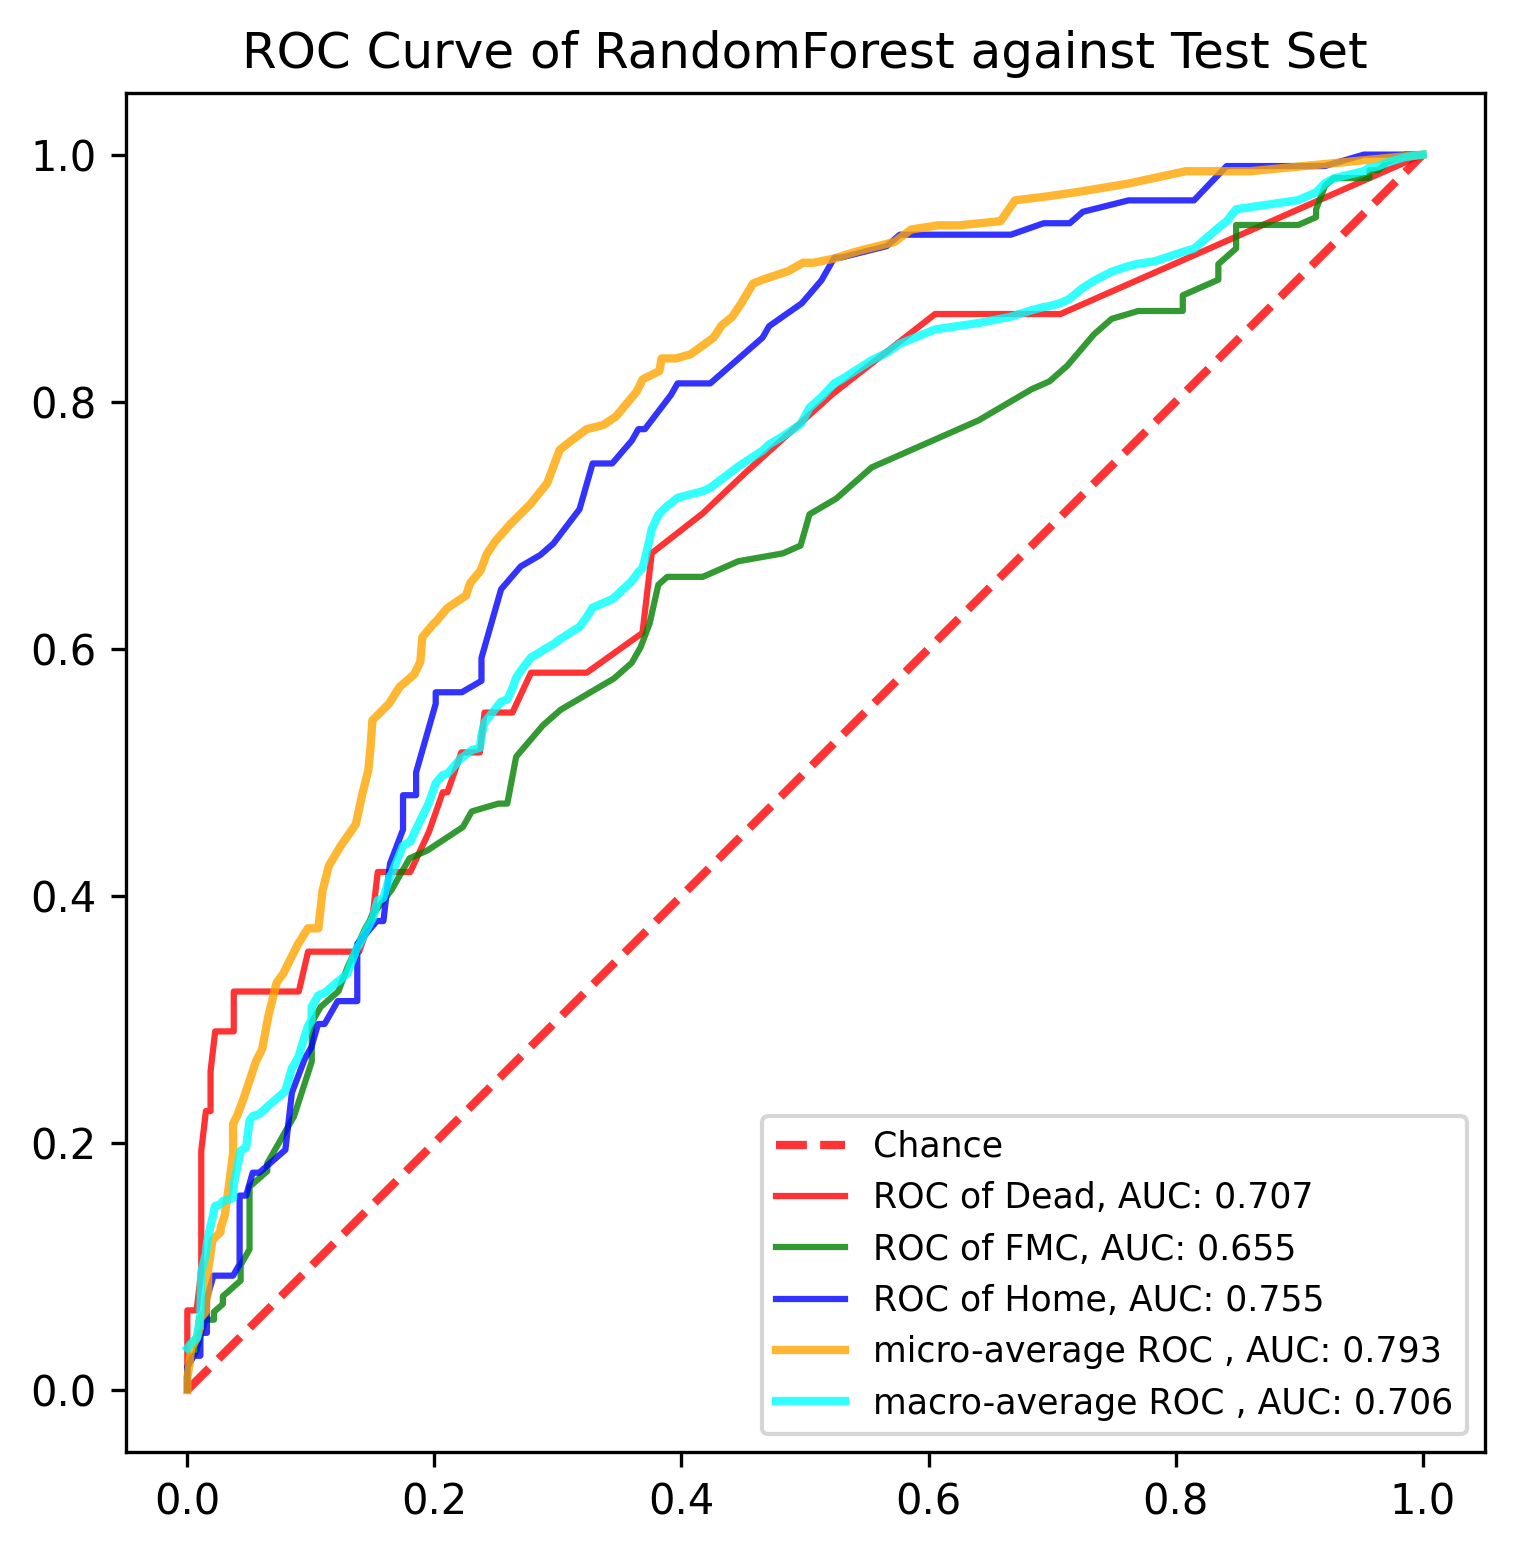

Values plotted in this chart, from the file beside it:
, y_true, y_proba_0, y_proba_1, y_proba_2, fpr_0, fpr_1, fpr_2, tpr_0, tpr_1, tpr_2, threshold_0, threshold_1, threshold_2, fpr_micro, tpr_micro, fpr_macro, tpr_macro
0, 1, 0.04, 0.71, 0.25, 0.0, 0.0, 0.0, 0.0, 0.0, 0.0, 1.67, 1.98, 1.93, 0.0, 0.0, 0.0, 0.03401
1, 0, 0.3, 0.66, 0.04, 0.0, 0.0, 0.0, 0.03226, 0.006329, 0.009259, 0.67, 0.98, 0.93, 0.0, 0.003367, 0.005291, 0.0402
2, 0, 0.0, 0.2, 0.8, 0.0, 0.0, 0.0, 0.06452, 0.01899, 0.01852, 0.63, 0.95, 0.92, 0.0, 0.0101, 0.007194, 0.04131
3, 0, 0.56, 0.44, 0.0, 0.007519, 0.007194, 0.005291, 0.06452, 0.03165, 0.02778, 0.61, 0.93, 0.9, 0.001684, 0.0202, 0.007519, 0.04169
4, 0, 0.06, 0.76, 0.18, 0.01128, 0.01439, 0.01058, 0.09677, 0.05696, 0.02778, 0.59, 0.92, 0.89, 0.003367, 0.03704, 0.01058, 0.06022
5, 1, 0.03, 0.8, 0.17, 0.01128, 0.02158, 0.01058, 0.1935, 0.05696, 0.0463, 0.55, 0.91, 0.87, 0.005051, 0.03704, 0.01128, 0.09529
6, 1, 0.0, 0.44, 0.56, 0.01504, 0.02158, 0.01587, 0.2258, 0.06329, 0.0463, 0.53, 0.89, 0.86, 0.008418, 0.04377, 0.01439, 0.1078
7, 1, 0.28, 0.42, 0.3, 0.0188, 0.02878, 0.01587, 0.2258, 0.06962, 0.07407, 0.5, 0.88, 0.82, 0.0101, 0.05051, 0.01504, 0.1097
8, 1, 0.02, 0.89, 0.09, 0.0188, 0.02878, 0.02116, 0.2581, 0.07595, 0.09259, 0.48, 0.87, 0.81, 0.0101, 0.05724, 0.01587, 0.1189
9, 1, 0.04, 0.61, 0.35, 0.02256, 0.04317, 0.02646, 0.2903, 0.08861, 0.09259, 0.47, 0.86, 0.8, 0.01515, 0.06397, 0.0188, 0.1331
10, 1, 0.02, 0.28, 0.7, 0.03759, 0.04317, 0.03704, 0.2903, 0.1013, 0.09259, 0.42, 0.85, 0.79, 0.01515, 0.07071, 0.02116, 0.1426
11, 1, 0.01, 0.55, 0.44, 0.03759, 0.05036, 0.04233, 0.3226, 0.1139, 0.1019, 0.41, 0.84, 0.77, 0.01684, 0.08081, 0.02158, 0.146
12, 1, 0.3, 0.67, 0.03, 0.04511, 0.05036, 0.04233, 0.3226, 0.1203, 0.1296, 0.39, 0.83, 0.76, 0.01684, 0.08754, 0.02256, 0.149
13, 1, 0.11, 0.74, 0.15, 0.05263, 0.05036, 0.04233, 0.3226, 0.1329, 0.1389, 0.36, 0.82, 0.75, 0.01684, 0.09764, 0.02646, 0.1502
14, 1, 0.07, 0.48, 0.45, 0.05639, 0.05036, 0.04233, 0.3226, 0.1392, 0.1574, 0.35, 0.81, 0.74, 0.01852, 0.1077, 0.02878, 0.153
15, 1, 0.17, 0.74, 0.09, 0.07143, 0.05036, 0.04762, 0.3226, 0.1646, 0.1574, 0.32, 0.8, 0.73, 0.0202, 0.1212, 0.03704, 0.1554
16, 2, 0.11, 0.66, 0.23, 0.09023, 0.06475, 0.05291, 0.3226, 0.1772, 0.1759, 0.31, 0.79, 0.72, 0.02694, 0.1279, 0.03759, 0.1666
17, 0, 0.0, 0.72, 0.28, 0.09774, 0.06475, 0.0582, 0.3548, 0.1835, 0.1759, 0.3, 0.78, 0.71, 0.02694, 0.1313, 0.04233, 0.1893
18, 2, 0.03, 0.65, 0.32, 0.1053, 0.07194, 0.07937, 0.3548, 0.1962, 0.1944, 0.29, 0.77, 0.69, 0.0303, 0.1414, 0.04317, 0.1938
19, 1, 0.2, 0.54, 0.26, 0.1203, 0.08633, 0.08466, 0.3548, 0.2215, 0.2407, 0.28, 0.76, 0.68, 0.03367, 0.165, 0.04511, 0.1949
20, 1, 0.05, 0.29, 0.66, 0.1278, 0.1007, 0.09524, 0.3548, 0.2658, 0.2685, 0.26, 0.75, 0.67, 0.03704, 0.1919, 0.04762, 0.1964
21, 2, 0.29, 0.47, 0.24, 0.1391, 0.1007, 0.1005, 0.3548, 0.2975, 0.2778, 0.25, 0.74, 0.66, 0.03704, 0.2155, 0.05036, 0.218
22, 0, 0.07, 0.63, 0.3, 0.1504, 0.1079, 0.1058, 0.3871, 0.3101, 0.2963, 0.24, 0.73, 0.65, 0.0404, 0.2222, 0.05263, 0.2214
23, 1, 0.0, 0.38, 0.62, 0.1541, 0.1223, 0.1111, 0.4194, 0.3228, 0.2963, 0.23, 0.72, 0.64, 0.04545, 0.2357, 0.05291, 0.2218
24, 1, 0.0, 0.29, 0.71, 0.1579, 0.1295, 0.1217, 0.4194, 0.3418, 0.3148, 0.21, 0.71, 0.63, 0.04882, 0.2458, 0.05639, 0.2228
25, 1, 0.12, 0.67, 0.21, 0.1805, 0.1439, 0.1376, 0.4194, 0.3734, 0.3148, 0.19, 0.7, 0.62, 0.05556, 0.266, 0.0582, 0.2233
26, 2, 0.01, 0.79, 0.2, 0.1955, 0.1511, 0.1376, 0.4516, 0.3861, 0.3426, 0.18, 0.69, 0.61, 0.06061, 0.2761, 0.06475, 0.2293
27, 1, 0.04, 0.83, 0.13, 0.2068, 0.1655, 0.1376, 0.4839, 0.4051, 0.3611, 0.17, 0.68, 0.6, 0.06566, 0.303, 0.07143, 0.2351
28, 1, 0.02, 0.88, 0.1, 0.2105, 0.1799, 0.1534, 0.4839, 0.4304, 0.3796, 0.16, 0.67, 0.59, 0.07239, 0.33, 0.07194, 0.2356
29, 1, 0.02, 0.39, 0.59, 0.2218, 0.1942, 0.1587, 0.5161, 0.4367, 0.3796, 0.15, 0.66, 0.58, 0.07744, 0.3367, 0.07937, 0.2421
30, 1, 0.24, 0.6, 0.16, 0.2368, 0.223, 0.164, 0.5161, 0.4557, 0.4259, 0.14, 0.65, 0.57, 0.08586, 0.3535, 0.08466, 0.2606
31, 1, 0.03, 0.8, 0.17, 0.2406, 0.2302, 0.1746, 0.5484, 0.4684, 0.4537, 0.13, 0.64, 0.56, 0.08923, 0.3603, 0.08633, 0.2631
32, 1, 0.0, 0.82, 0.18, 0.2632, 0.2518, 0.1746, 0.5484, 0.4747, 0.463, 0.11, 0.63, 0.55, 0.09764, 0.3737, 0.09023, 0.2705
33, 1, 0.03, 0.61, 0.36, 0.2782, 0.259, 0.1746, 0.5806, 0.4747, 0.4815, 0.1, 0.62, 0.54, 0.1061, 0.3737, 0.09524, 0.2872
34, 0, 0.63, 0.32, 0.05, 0.3233, 0.2662, 0.1852, 0.5806, 0.5127, 0.4815, 0.08, 0.61, 0.53, 0.1094, 0.404, 0.09774, 0.2948
35, 0, 0.03, 0.59, 0.38, 0.3684, 0.2878, 0.1852, 0.6129, 0.538, 0.5, 0.07, 0.6, 0.52, 0.1145, 0.4242, 0.1005, 0.2993
36, 1, 0.0, 0.67, 0.33, 0.3759, 0.3022, 0.2011, 0.6774, 0.5506, 0.5556, 0.06, 0.59, 0.49, 0.1246, 0.4411, 0.1007, 0.3103
37, 1, 0.4, 0.45, 0.15, 0.4173, 0.3453, 0.2011, 0.7097, 0.5759, 0.5648, 0.05, 0.58, 0.48, 0.1364, 0.4579, 0.1053, 0.3182
38, 2, 0.01, 0.47, 0.52, 0.4511, 0.3597, 0.2116, 0.7419, 0.5886, 0.5648, 0.04, 0.57, 0.46, 0.1414, 0.4815, 0.1058, 0.3192
39, 1, 0.07, 0.68, 0.25, 0.5226, 0.3669, 0.2222, 0.8065, 0.6013, 0.5648, 0.03, 0.56, 0.45, 0.1465, 0.5017, 0.1079, 0.3204
40, 1, 0.25, 0.36, 0.39, 0.6053, 0.3741, 0.2381, 0.871, 0.6203, 0.5741, 0.02, 0.55, 0.44, 0.1481, 0.5185, 0.1111, 0.3214
41, 0, 0.23, 0.41, 0.36, 0.7068, 0.3813, 0.2381, 0.871, 0.6519, 0.5926, 0.01, 0.54, 0.43, 0.1498, 0.5421, 0.1203, 0.3294
42, 2, 0.0, 0.32, 0.68, 1.0, 0.3885, 0.254, 1.0, 0.6582, 0.6481, 0.0, 0.53, 0.4, 0.1633, 0.5556, 0.1217, 0.3306
43, 0, 0.02, 0.45, 0.53, , 0.4173, 0.2698, , 0.6582, 0.6667, , 0.52, 0.39, 0.1717, 0.569, 0.1223, 0.3308
44, 2, 0.01, 0.11, 0.88, , 0.446, 0.2857, , 0.6709, 0.6759, , 0.51, 0.38, 0.1835, 0.5791, 0.1278, 0.3357
45, 2, 0.01, 0.93, 0.06, , 0.482, 0.2963, , 0.6772, 0.6852, , 0.5, 0.37, 0.1886, 0.5892, 0.1295, 0.3371
46, 1, 0.24, 0.61, 0.15, , 0.4964, 0.3175, , 0.6835, 0.713, , 0.49, 0.36, 0.1902, 0.6094, 0.1376, 0.3585
47, 2, 0.0, 0.33, 0.67, , 0.5036, 0.328, , 0.7089, 0.75, , 0.48, 0.35, 0.1987, 0.6195, 0.1391, 0.3602
48, 1, 0.29, 0.38, 0.33, , 0.5252, 0.3439, , 0.7215, 0.75, , 0.47, 0.34, 0.202, 0.6229, 0.1439, 0.3701
49, 2, 0.05, 0.26, 0.69, , 0.5324, 0.3598, , 0.7278, 0.7685, , 0.46, 0.33, 0.2104, 0.633, 0.1504, 0.3827
50, 1, 0.0, 0.76, 0.24, , 0.554, 0.3651, , 0.7468, 0.7778, , 0.45, 0.32, 0.2256, 0.6431, 0.1511, 0.3854
51, 2, 0.0, 0.43, 0.57, , 0.5827, 0.3704, , 0.7595, 0.7778, , 0.44, 0.31, 0.229, 0.6532, 0.1534, 0.3941
52, 2, 0.02, 0.35, 0.63, , 0.6403, 0.3915, , 0.7848, 0.8056, , 0.4, 0.3, 0.2374, 0.6633, 0.1541, 0.3964
53, 2, 0.0, 0.7, 0.3, , 0.6835, 0.3968, , 0.8101, 0.8148, , 0.38, 0.29, 0.2424, 0.6768, 0.1579, 0.398
54, 2, 0.15, 0.65, 0.2, , 0.6978, 0.4074, , 0.8165, 0.8148, , 0.37, 0.28, 0.2492, 0.6869, 0.1587, 0.3984
55, 1, 0.0, 0.37, 0.63, , 0.7122, 0.4127, , 0.8291, 0.8148, , 0.36, 0.27, 0.2609, 0.7003, 0.164, 0.4161
56, 2, 0.0, 0.3, 0.7, , 0.7338, 0.4233, , 0.8544, 0.8148, , 0.35, 0.26, 0.271, 0.7104, 0.1655, 0.418
57, 0, 0.41, 0.51, 0.08, , 0.7482, 0.4339, , 0.8671, 0.8241, , 0.34, 0.25, 0.2778, 0.7172, 0.1746, 0.4407
58, 1, 0.07, 0.75, 0.18, , 0.7698, 0.4656, , 0.8734, 0.8519, , 0.33, 0.24, 0.2912, 0.734, 0.1799, 0.4437
59, 1, 0.02, 0.82, 0.16, , 0.8058, 0.4709, , 0.8734, 0.8611, , 0.32, 0.23, 0.3013, 0.7609, 0.1805, 0.4438
... 831 more rows
